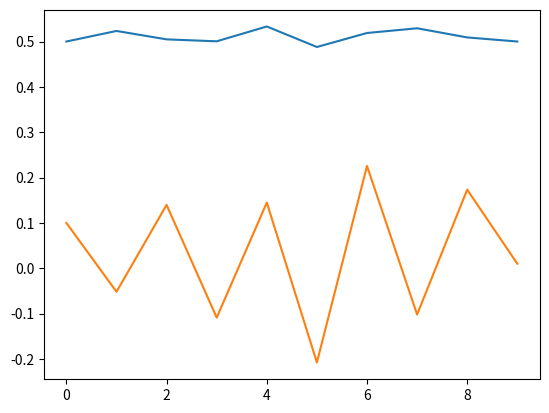

The script that saved this image:
# -*- coding: utf-8 -*-
"""
Created on Fri Apr 13 09:29:53 2018

MacCormack Solver for St Venant Equations. 

Simple Channel Flow

[redacted]

Contact: [email redacted]

"""
import numpy as np
import matplotlib.pyplot as plt

# Fixed variables
dt = 0.02
dx = 10.0
L = 500
g = 9.807
height = 0.5
Qin = 0.1
Hin = 0.5
nx = 10
k= dt/dx
TimeSim = 200
t = 0
x = list(range(nx))
# Channel and Water Elevation, Discharge and chanel width
z =np.zeros(nx)
h = np.ones(nx)*height
q = np.ones(nx)*0.01
flux=np.zeros(nx)

# Water Depth
depth = h-z
print(depth)

hpredictor = h
hcorrector = h
qpredictor = q
qcorrector = q

def MacCormack(h,q,depth,g,k,z):

    flux = fluxcalc(q, depth)
    hpredictor, qpredictor, depth = predictor(h, q, flux, g, depth, k, z)
    flux = fluxcalc(qpredictor, depth)
    hcorrector, qcorrector = corrector(h, q, flux, g, depth, hpredictor, qpredictor, k)
    return hcorrector, qcorrector, flux

def fluxcalc (q, depth):
    for i in range(0,nx):
        flux[i] = q[i]**2/depth[i]
    return flux

def predictor(h,q,flux,g,depth,k, z):
    for i in range(1,nx-1):
        hpredictor[i] = h[i] - k * (q[i+1] - q[i])
        qpredictor[i] = q[i]- k*(flux[i+1]-flux[i])-0.5*k*g*(depth[i]+depth[i+1])*(h[i+1]-h[i])
        depth[i] = hpredictor[i] - z[i]
    return hpredictor, qpredictor, depth

def corrector(h, q, flux, g, depth, hpredictor, qpredictor, k):
    for i in range(1,nx-1):
        hcorrector[i] = h[i] - k* (qpredictor[i] - qpredictor[i-1])
        qcorrector[i] = q[i] - k* (flux[i] - flux[i-1]) - 0.5*k*g * (depth[i]+depth[i-1]) * (h[i]-h[i-1])
        # Averaging Step - MacCormack Step        
        hcorrector[i] = 0.5*(hpredictor[i] + hcorrector[i])
        qcorrector[i] = 0.5*(qpredictor[i] + qcorrector[i])
    return hcorrector, qcorrector

def resetvalues(hcorrector,qcorrector,h,q):
    h = hcorrector
    q = qcorrector
    depth = h - z
    return h, q, depth

def bound(q,h,depth,qpredictor,hpredictor):
    q[0]=Qin
    h[0]=Hin
    depth[0]=0.5
    qpredictor[0] = Qin
    hpredictor[0] = Hin
    return q, h, depth, qpredictor, hpredictor
nt = 0

while t < TimeSim:
    hcorrector, qcorrector, flux = MacCormack(h,q,depth,g,k,z)
    h,q,depth = resetvalues(hcorrector, qcorrector, h, q)
    t = t + dt
    nt = nt + 1
    q,h,depth,qpredictor, hpredictor = bound(q,h,depth, qpredictor, hpredictor)
    
    
plt.plot(x,h)
plt.plot(x,q)
print(nt)
    